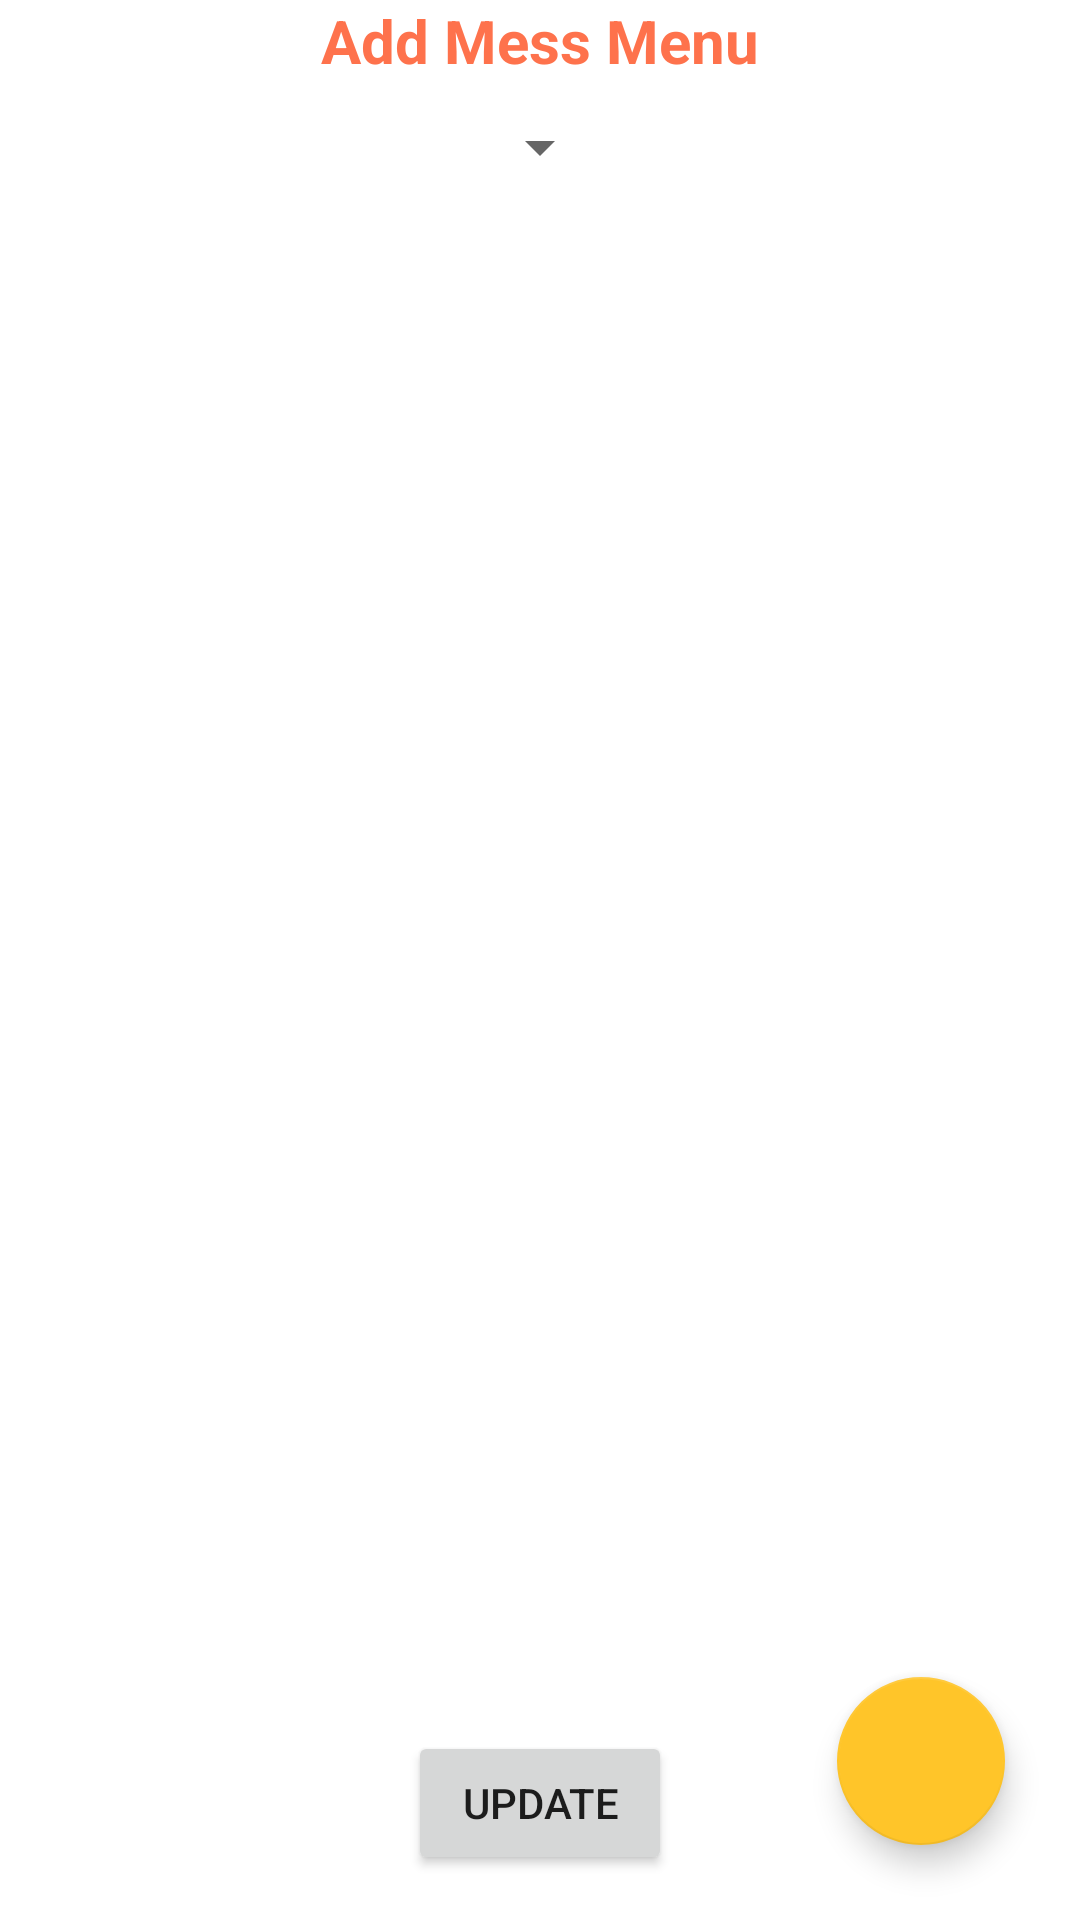

Write the Android layout XML for this screen, with the resource values it uses.
<!-- AndroidManifest.xml: application theme Theme.PreetyMeal -->
<!-- res/layout/activity_edit_mess_menu.xml -->
<?xml version="1.0" encoding="utf-8"?>
<androidx.constraintlayout.widget.ConstraintLayout xmlns:android="http://schemas.android.com/apk/res/android"
    xmlns:app="http://schemas.android.com/apk/res-auto"
    xmlns:tools="http://schemas.android.com/tools"
    android:layout_width="match_parent"
    android:layout_height="match_parent"
    tools:context=".activity.businessAccount.EditMessMenuActivity">


    <TextView
        android:id="@+id/textView1"
        android:layout_width="wrap_content"
        android:layout_height="wrap_content"
        android:text="Add Mess Menu"
        android:textColor="@color/purple_500"
        android:textSize="20sp"
        android:textStyle="bold"
        app:layout_constraintEnd_toEndOf="parent"
        app:layout_constraintStart_toStartOf="parent"
        app:layout_constraintTop_toTopOf="parent"/>

    <Spinner
        android:id="@+id/MenuTypeSpinner"
        android:layout_width="wrap_content"
        android:layout_height="wrap_content"
        app:layout_constraintEnd_toEndOf="parent"
        app:layout_constraintStart_toStartOf="parent"
        android:layout_margin="10dp"
        app:layout_constraintTop_toBottomOf="@+id/textView1"/>

    <androidx.recyclerview.widget.RecyclerView
        android:id="@+id/RecyclerView"
        android:layout_width="match_parent"
        android:layout_height="wrap_content"
        app:layout_constraintEnd_toEndOf="parent"
        android:layout_marginTop="20dp"
        app:layout_constraintHorizontal_bias="1.0"
        app:layout_constraintStart_toStartOf="parent"
        app:layout_constraintTop_toBottomOf="@+id/MenuTypeSpinner" />

    <com.google.android.material.floatingactionbutton.FloatingActionButton
        android:id="@+id/floatingActionBtn"
        android:layout_width="wrap_content"
        android:layout_height="wrap_content"
        android:layout_margin="25dp"
        android:src="@drawable/ic_baseline_add_24"
        app:layout_constraintBottom_toBottomOf="parent"
        app:layout_constraintEnd_toEndOf="parent" />

    <Button
        android:id="@+id/UpdateBtn"
        android:layout_width="wrap_content"
        android:layout_height="wrap_content"
        android:layout_marginBottom="15dp"
        android:text="Update"
        app:layout_constraintBottom_toBottomOf="parent"
        app:layout_constraintEnd_toEndOf="parent"
        app:layout_constraintLeft_toLeftOf="parent"
        app:layout_constraintStart_toStartOf="parent" />


</androidx.constraintlayout.widget.ConstraintLayout>
<!-- resources referenced by this layout -->
<resources>
  <color name="purple_500">#FE724C</color>
  <style name="Theme.PreetyMeal" parent="Theme.MaterialComponents.DayNight.NoActionBar">
          
          <item name="colorPrimary">@color/purple_500</item>
          <item name="colorPrimaryVariant">@color/purple_700</item>
          <item name="colorOnPrimary">@color/white</item>
          
          <item name="colorSecondary">@color/teal_200</item>
          <item name="colorSecondaryVariant">@color/teal_700</item>
          <item name="colorOnSecondary">@color/black</item>
          
          <item name="android:statusBarColor">?attr/colorPrimaryVariant</item>
          
      </style>
  <color name="purple_700">#FE724C</color>
  <color name="white">#FFFFFFFF</color>
  <color name="teal_200">#FFC529</color>
  <color name="teal_700">#FFC529</color>
  <color name="black">#FF000000</color>
</resources>
